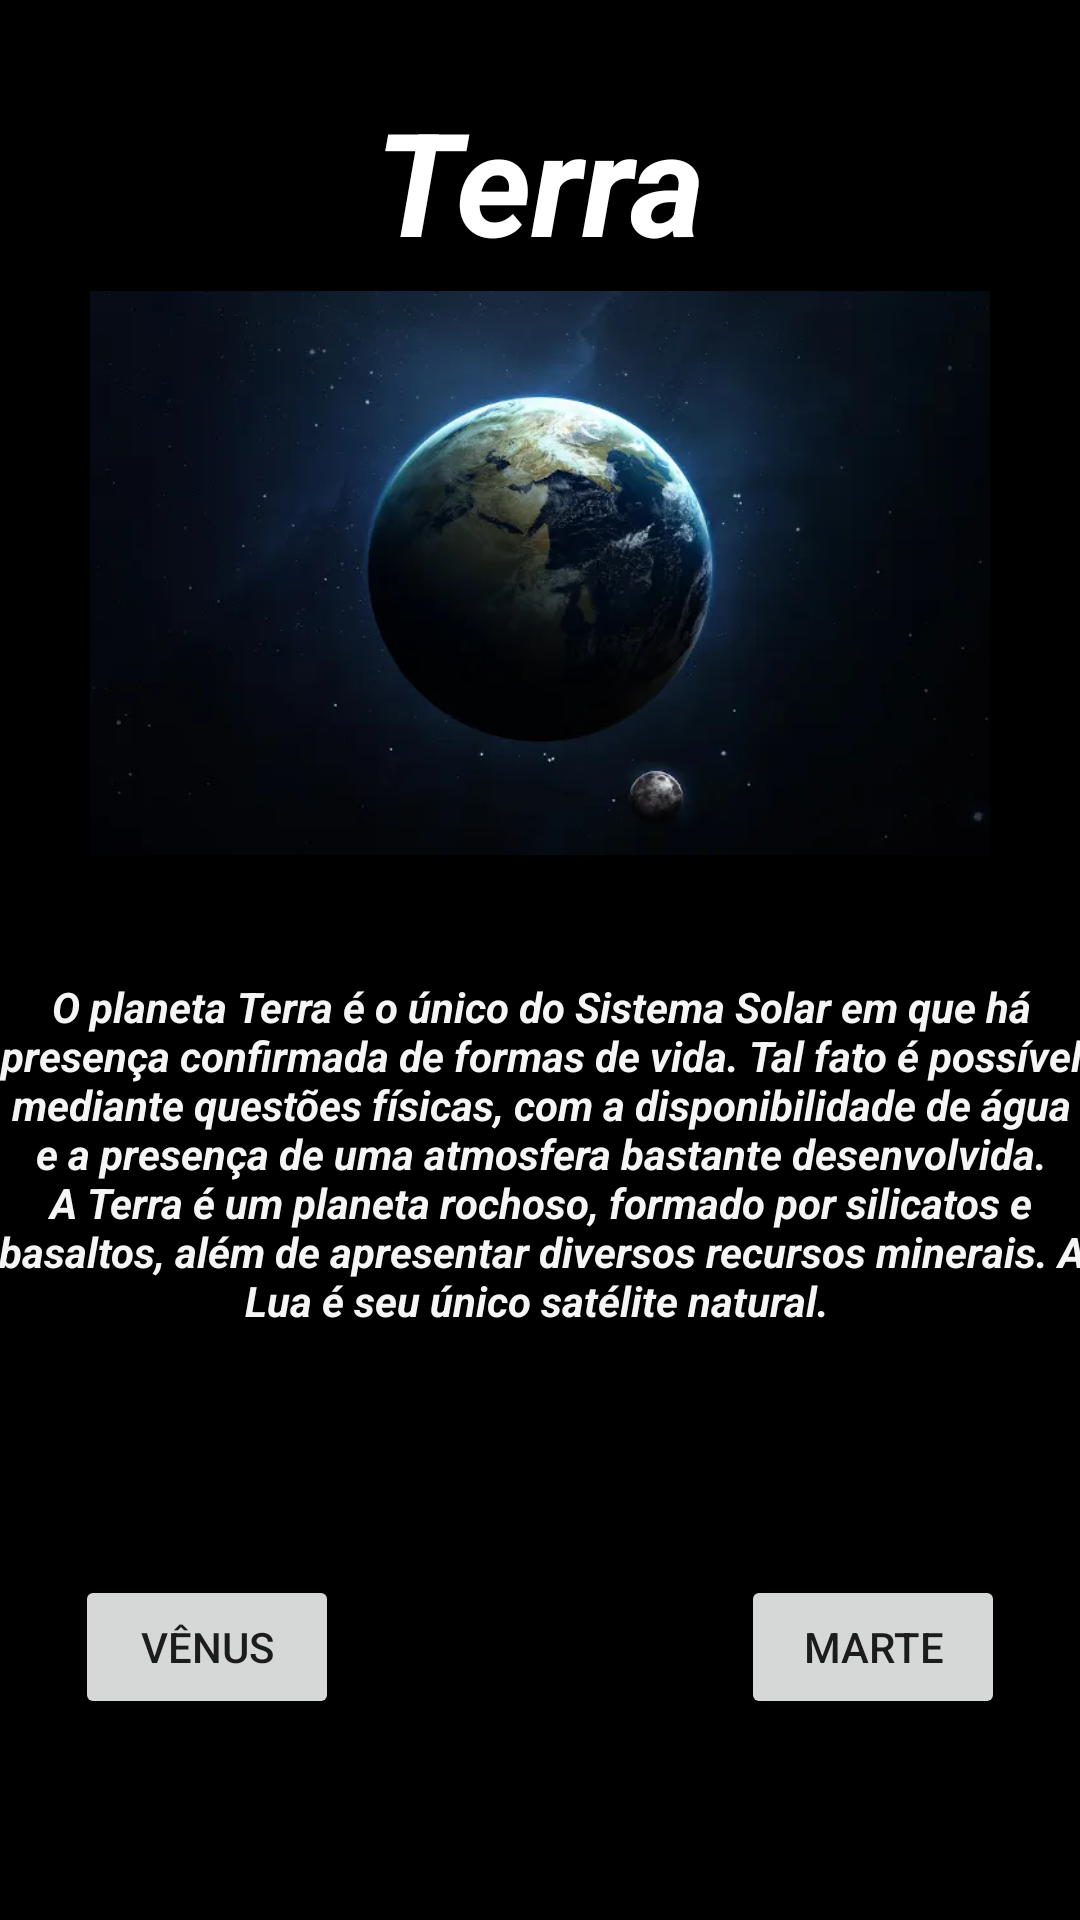

This screen was rendered from an Android layout file. Write that file and the resources it references.
<!-- AndroidManifest.xml: application theme Theme.AppSistemaSolar -->
<!-- res/layout/activity_planeta3.xml -->
<?xml version="1.0" encoding="utf-8"?>
<android.support.constraint.ConstraintLayout xmlns:android="http://schemas.android.com/apk/res/android"
    xmlns:app="http://schemas.android.com/apk/res-auto"
    xmlns:tools="http://schemas.android.com/tools"
    android:layout_width="match_parent"
    android:layout_height="match_parent"
    android:background="#000000"
    tools:context=".planeta3Activity">


    <TextView
        android:id="@+id/textView12"
        android:layout_width="364dp"
        android:layout_height="123dp"
        android:layout_marginTop="40dp"
        android:text="O planeta Terra é o único do Sistema Solar em que há presença confirmada de formas de vida. Tal fato é possível mediante questões físicas, com a disponibilidade de água e a presença de uma atmosfera bastante desenvolvida. A Terra é um planeta rochoso, formado por silicatos e basaltos, além de apresentar diversos recursos minerais. A Lua é seu único satélite natural. "
        android:textAlignment="center"
        android:textColor="#F5FFFFFF"
        android:textStyle="bold|italic"
        app:layout_constraintEnd_toEndOf="parent"
        app:layout_constraintStart_toStartOf="parent"
        app:layout_constraintTop_toBottomOf="@+id/imageView9" />

    <Button
        android:id="@+id/btnVltVenus"
        android:layout_width="wrap_content"
        android:layout_height="wrap_content"
        android:layout_marginStart="25dp"
        android:layout_marginTop="76dp"
        android:text="Vênus"
        app:layout_constraintStart_toStartOf="parent"
        app:layout_constraintTop_toBottomOf="@+id/textView12" />

    <Button
        android:id="@+id/btnAvMarte"
        android:layout_width="wrap_content"
        android:layout_height="wrap_content"
        android:layout_marginTop="76dp"
        android:layout_marginEnd="25dp"
        android:text="Marte"
        app:layout_constraintEnd_toEndOf="parent"
        app:layout_constraintTop_toBottomOf="@+id/textView12" />

    <TextView
        android:id="@+id/textView9"
        android:layout_width="267dp"
        android:layout_height="68dp"
        android:layout_marginTop="28dp"
        android:backgroundTint="#FFFFFF"
        android:text="Terra"
        android:textAlignment="center"
        android:textColor="#FFFFFF"
        android:textSize="48sp"
        android:textStyle="normal|bold|italic"
        app:layout_constraintEnd_toEndOf="parent"
        app:layout_constraintStart_toStartOf="parent"
        app:layout_constraintTop_toTopOf="parent" />

    <ImageView
        android:id="@+id/imageView9"
        android:layout_width="300dp"
        android:layout_height="190dp"
        app:layout_constraintEnd_toEndOf="parent"
        app:layout_constraintStart_toStartOf="parent"
        app:layout_constraintTop_toBottomOf="@+id/textView9"
        app:srcCompat="@drawable/terra" />

</android.support.constraint.ConstraintLayout>
<!-- resources referenced by this layout -->
<resources>
  <!-- drawable terra: png bitmap (drawable, 179973 bytes) -->
  <style name="Theme.AppSistemaSolar" parent="Theme.AppCompat.Light.DarkActionBar">
          
          <item name="colorPrimary">@color/purple_500</item>
          <item name="colorPrimaryDark">@color/purple_700</item>
          <item name="colorAccent">@color/teal_200</item>
          
      </style>
  <!-- not gathered from this repository: default colours our renderer supplied (Android Studio template values) -->
  <color name="purple_500">#FF6200EE</color>
  <color name="purple_700">#FF3700B3</color>
  <color name="teal_200">#FF03DAC5</color>
</resources>
